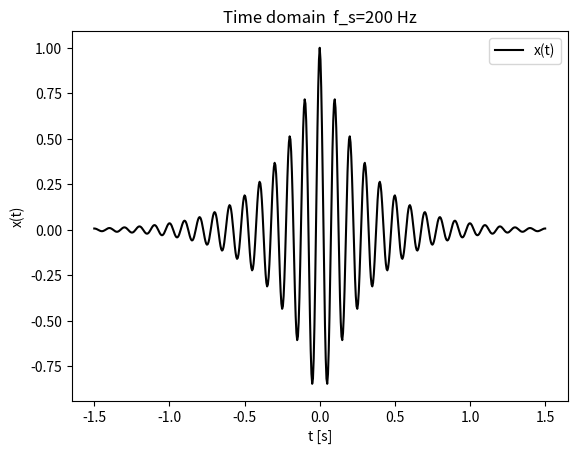
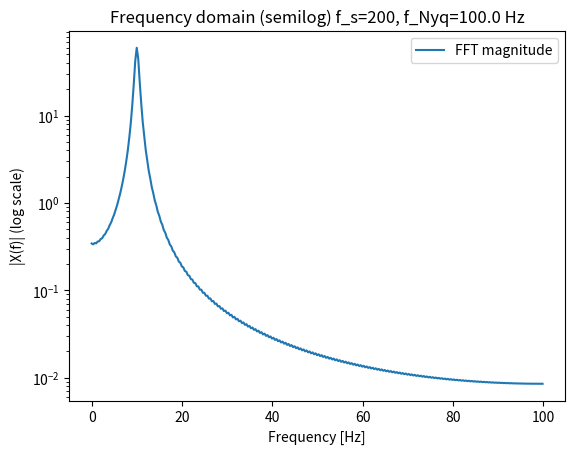
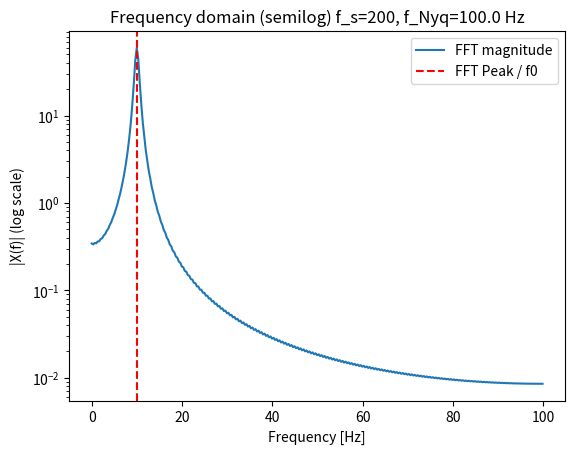
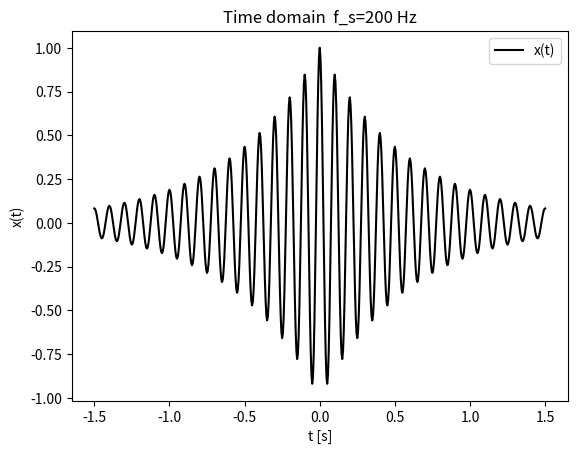
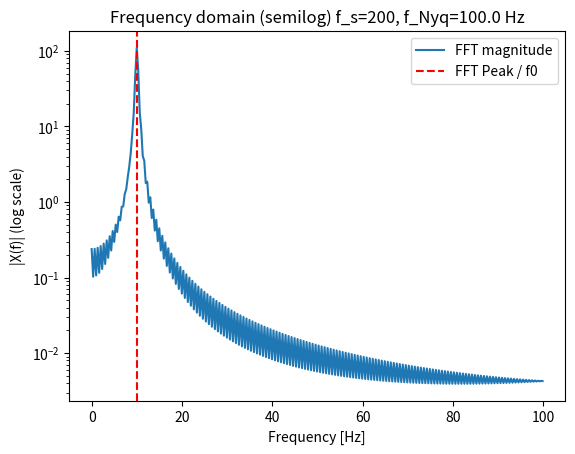
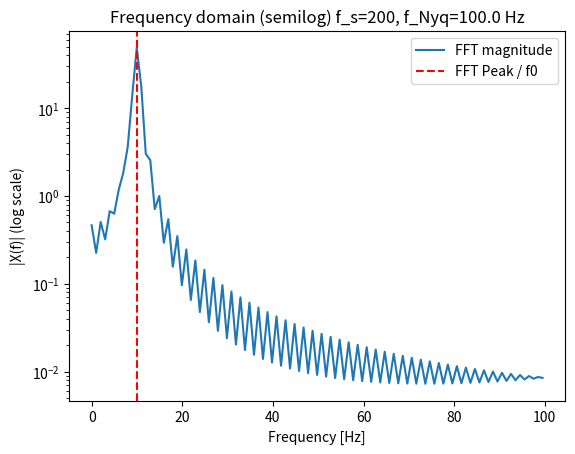
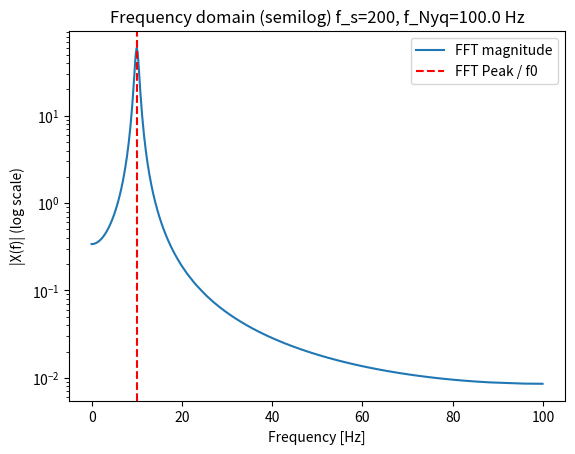
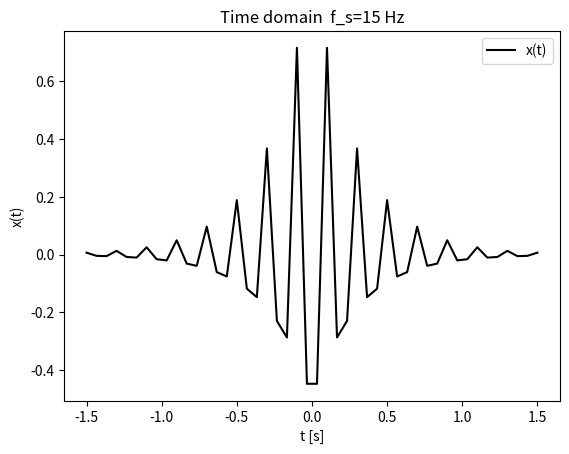
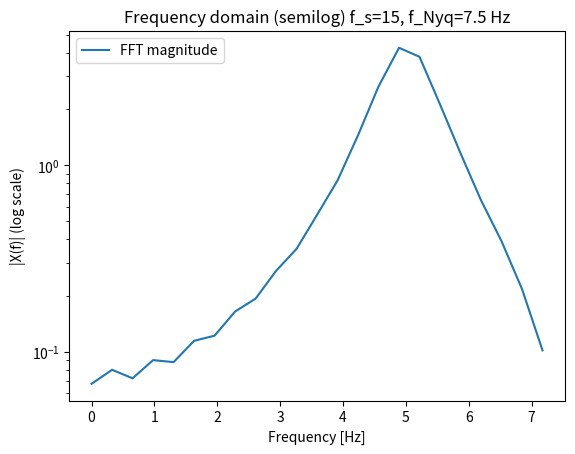
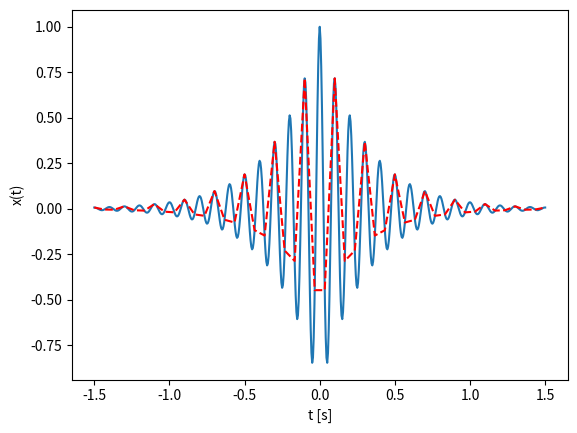

Write Python code to recreate these figures, in order.
import numpy as np
import matplotlib.pyplot as plt

#---------------------------------------------------------#
                ########## a) ##########
#---------------------------------------------------------#

#### Decaying signal ####
def x_signal(t, f0, tau): return np.cos(2*np.pi*f0*t)*np.e**(-abs(t)/tau)



#### Compute signal over time interval ####
def compute_x_signal(f0, tau, interval, dt):
    ts = np.arange(interval[0], interval[1]+dt, dt)
    xs = x_signal(ts, f0, tau)
    return xs, ts



#### Compute FFT (DFT) of x, using built-in libraries ####
def FFT(x): return np.fft.fft(x)



#### Compute frequency bin of FFT ####
def FFT_freq(x, dt): return np.fft.fftfreq(len(x), d=dt)



#### Plot time domain ####
def plot_domain_time(ts, xs, Xs, f_s):
    plt.plot(ts, xs, color="black", label="x(t)")
    #plt.plot(ts, abs(Xs))
    plt.xlabel("t [s]"); plt.ylabel("x(t)"); plt.legend()
    plt.title(f"Time domain  f_s={f_s} Hz"); plt.show()



#### Plot frequency domain ####
def plot_domain_frequency(freqs, Xs, f_s, f_nyq, state=None):
    # Only need the first half of freqs (only the positives matter)
    half = 0; n = len(freqs)
    if n % 2 == 0: half = int(n/2-1)
    else: half = int((n-1)/2)
    
    # state determines whether plot is semilog or not
    if state == "log": # Semilog scale
        plt.plot(freqs[:half+1], np.abs(Xs[:half+1]), label="FFT magnitude")
        plt.xlabel("Frequency [Hz]"); plt.ylabel("|X(f)| (log scale)")
        plt.title(f"Frequency domain (semilog) f_s={f_s}, f_Nyq={f_nyq} Hz")
        plt.yscale("log"); plt.legend(); plt.show()
        
    else: # Ordinary scale
        plt.plot(freqs[:half+1], np.abs(Xs[:half+1]), label="FFT magnitude")
        plt.xlabel("Frequency [Hz]"); plt.ylabel("|X(f)| (log scale)"); plt.legend()
        plt.title(f"Frequency domain  f_s={f_s}, f_Nyq={f_nyq} Hz"); plt.show()




#---------------------------------------------------------#
                ########## b) ##########
#---------------------------------------------------------#


#### Plot frequency domain with main peak frequency ####
def plot_domain_frequency_peak(freqs, Xs, f_s, f_nyq, f0, state=None):
    half = 0; n = len(freqs)
    if n % 2 == 0: half = int(n/2-1)
    else: half = int((n-1)/2)
    
    # state determines whether plot is semilog or not
    if state == "log": # Semilog scale
        plt.plot(freqs[:half+1], np.abs(Xs[:half+1]), label="FFT magnitude")
        plt.axvline(f0, color="red", linestyle="dashed", label="FFT Peak / f0")
        plt.xlabel("Frequency [Hz]"); plt.ylabel("|X(f)| (log scale)")
        plt.title(f"Frequency domain (semilog) f_s={f_s}, f_Nyq={f_nyq} Hz")
        plt.yscale("log"); plt.legend(); plt.show()
        
    else: # Ordinary scale
        plt.plot(freqs[:half+1], np.abs(Xs[:half+1]), label="FFT magnitude")
        plt.axvline(f0, color="red", linestyle="dashed", label="FFT Peak / f0")
        plt.xlabel("Frequency [Hz]"); plt.ylabel("|X(f)| (log scale)"); plt.legend()
        plt.title(f"Frequency domain  f_s={f_s}, f_Nyq={f_nyq} Hz"); plt.show()




#---------------------------------------------------------#
                ########## ACTION ##########
#---------------------------------------------------------#
if __name__ == "__main__":
    
    print("a) Sampling and FFT")
    
    ##### Initial conditions #####
    f0 = 10                     # Carrier frequency (Hz)
    f_s = 200                   # Sampling frequency (Hz)
    f_nyq = f_s/2               # Nyquist frequency (Hz)
    tau = 0.3                   # Signal decay (s)
    T = 3                       # Time T (s)
    interval = [-T/2, T/2]      # Total time interval
    dt = 1/f_s                  # timestep (s)
    
    
    
    ##### Make computations #####
    xs, ts = compute_x_signal(f0, tau, interval, dt)
    Xs = FFT(xs); #Xs = np.real(Xs)
    freqs = FFT_freq(xs, dt)

    
    ##### Plot time and frequency domains #####
    plot_domain_time(ts, xs, Xs, f_s)
    plot_domain_frequency(freqs, Xs, f_s, f_nyq, "log")
    
    
    
    #+++++++++++++++++++++++++++++++++++++++++++++++++++++++++#
    #+++++++++++++++++++++++++++++++++++++++++++++++++++++++++#
    #+++++++++++++++++++++++++++++++++++++++++++++++++++++++++#
    
    
    
    print("b) Dominant frequency")
    
    ##### Plot frequency domain with f0 peak #####
    plot_domain_frequency_peak(freqs, Xs, f_s, f_nyq, f0, "log")
    
    
    
    ########## Why does peak has finite width? ##########
    """The peak (f0) in frequency domain is finite because DFT is 
    a finite series which means that the sum is finite. 
    The sum is finite because the time interval is finite. """
    
    
    
    
    ########## What happens when decay scale is tau=0.6 ? ##########
    """x(t) will decay slower
    Peak remains the same in frequency domain
    FFT magnitude have oscillations further away from the peak frequency"""
    
    ##### New initial conditions #####
    new_tau = 0.6
    
    
    ##### Computations #####
    xs, ts = compute_x_signal(f0, new_tau, interval, dt)
    Xs = FFT(xs)
    freqs = FFT_freq(xs, dt)
    
    
    
    ##### Plot time and frequency domain with peak f0 and new tau #####
    plot_domain_time(ts, xs, Xs, f_s)
    plot_domain_frequency_peak(freqs, Xs, f_s, f_nyq, f0, "log")
    
    
    
    
    ########## How does varying T affect it? ##########
    """Smaller T: more oscillations further from peak frequency
    Bigger T: less osillations, more smooth"""
    
    ##### New initial conditions #####
    Ts = [T-2, T, T+2]
    
    
    ##### Computations #####
    
    for T in Ts:
        print(f"T={T}s")
        xs, ts = compute_x_signal(f0, tau, [-T/2, T/2], dt)
        Xs = FFT(xs); freqs = FFT_freq(xs, dt)
        
        #plot_domain_time(ts, xs, Xs, f_s)
        plot_domain_frequency_peak(freqs, Xs, f_s, f_nyq, f0, "log")
        
        print(len(ts))
        print(max(np.abs(Xs)))
    
    
    
    
    
    #+++++++++++++++++++++++++++++++++++++++++++++++++++++++++#
    #+++++++++++++++++++++++++++++++++++++++++++++++++++++++++#
    #+++++++++++++++++++++++++++++++++++++++++++++++++++++++++#
    
    
    
    print("c) Undersampling and aliasing")
    
    ########## Repeat a) with lower sampling frequency ##########
    
    ##### New initial conditions #####
    f0 = 10                     # Carrier frequency (Hz)
    f_s = 15                    # Sampling frequency (Hz)
    f_nyq = f_s/2               # Nyquist frequency (Hz)
    tau = 0.3                   # Signal decay (s)
    T = 3                       # Time T (s)
    interval = [-T/2, T/2]      # Total time interval
    dt = 1/f_s                  # timestep (s)
    
    
    ##### Make computations #####
    xs, ts = compute_x_signal(f0, tau, interval, dt)
    Xs = FFT(xs)
    freqs = FFT_freq(xs, dt)

    
    ##### Plot time and frequency domains #####
    plot_domain_time(ts, xs, Xs, f_s)
    plot_domain_frequency(freqs, Xs, f_s, f_nyq, "log")
    
    
    
    ##### Compare different f_s for time and frequency domains #####
    f_s_old = 200; dt_old = 1/f_s_old
    xs_old, ts_old = compute_x_signal(f0, tau, interval, dt_old)
    Xs_old = FFT(xs_old)
    freqs_old = FFT_freq(xs_old, dt_old)
    
    plt.plot(ts_old, xs_old)
    plt.plot(ts, xs, linestyle="dashed", color="red")
    plt.xlabel("t [s]"); plt.ylabel("x(t)"); plt.show()
    
    
    
    ########## What happens? ##########
    """Time domain: x(t) is unable to sample all values of signal
    In time domain the signal is misinterpreted as a new signal with lower frequency. 
    The frequency domain reaches a peak for an entirely different frequency 
    than the carrier frequency f0. """
    
